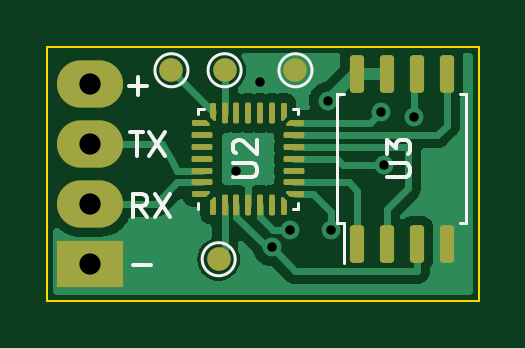
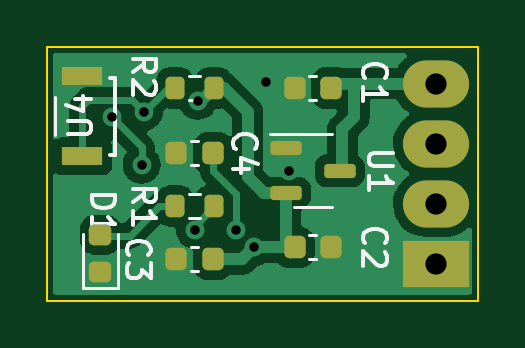
Circuit board: 11 layer files. Board 18.2 x 10.8 mm.
- bottom_copper: tiny-blackbox-B_Cu.gbl (32826 bytes)
- bottom_mask: tiny-blackbox-B_Mask.gbs (2261 bytes)
- paste: tiny-blackbox-B_Paste.gbp (2094 bytes)
- bottom_silk: tiny-blackbox-B_Silkscreen.gbo (11653 bytes)
- outline: tiny-blackbox-Edge_Cuts.gm1 (728 bytes)
- top_copper: tiny-blackbox-F_Cu.gtl (28326 bytes)
- top_mask: tiny-blackbox-F_Mask.gts (5313 bytes)
- paste: tiny-blackbox-F_Paste.gtp (5026 bytes)
- top_silk: tiny-blackbox-F_Silkscreen.gto (9352 bytes)
- drill: tiny-blackbox-NPTH.drl (291 bytes)
- drill: tiny-blackbox-PTH.drl (573 bytes)

=== bottom_copper: tiny-blackbox-B_Cu.gbl (32826 bytes, source omitted) ===
=== bottom_mask: tiny-blackbox-B_Mask.gbs (2261 bytes, source withheld) ===
=== paste: tiny-blackbox-B_Paste.gbp (2094 bytes, source withheld) ===
=== bottom_silk: tiny-blackbox-B_Silkscreen.gbo (11653 bytes, source omitted) ===
=== outline: tiny-blackbox-Edge_Cuts.gm1 ===
G04 #@! TF.GenerationSoftware,KiCad,Pcbnew,(7.0.0-0)*
G04 #@! TF.CreationDate,2023-04-22T22:08:33+02:00*
G04 #@! TF.ProjectId,tiny-blackbox,74696e79-2d62-46c6-9163-6b626f782e6b,rev?*
G04 #@! TF.SameCoordinates,Original*
G04 #@! TF.FileFunction,Profile,NP*
%FSLAX46Y46*%
G04 Gerber Fmt 4.6, Leading zero omitted, Abs format (unit mm)*
G04 Created by KiCad (PCBNEW (7.0.0-0)) date 2023-04-22 22:08:33*
%MOMM*%
%LPD*%
G01*
G04 APERTURE LIST*
G04 #@! TA.AperFunction,Profile*
%ADD10C,0.100000*%
G04 #@! TD*
G04 APERTURE END LIST*
D10*
X65000000Y-51250000D02*
X83250000Y-51250000D01*
X83250000Y-51250000D02*
X83250000Y-62000000D01*
X83250000Y-62000000D02*
X65000000Y-62000000D01*
X65000000Y-62000000D02*
X65000000Y-51250000D01*
M02*

=== top_copper: tiny-blackbox-F_Cu.gtl (28326 bytes, source omitted) ===
=== top_mask: tiny-blackbox-F_Mask.gts (5313 bytes, source withheld) ===
=== paste: tiny-blackbox-F_Paste.gtp (5026 bytes, source withheld) ===
=== top_silk: tiny-blackbox-F_Silkscreen.gto (9352 bytes, source omitted) ===
=== drill: tiny-blackbox-NPTH.drl ===
M48
; DRILL file {KiCad (7.0.0-0)} date Saturday, 22 April 2023 at 22:09:13
; FORMAT={-:-/ absolute / metric / decimal}
; #@! TF.CreationDate,2023-04-22T22:09:13+02:00
; #@! TF.GenerationSoftware,Kicad,Pcbnew,(7.0.0-0)
; #@! TF.FileFunction,NonPlated,1,2,NPTH
FMAT,2
METRIC
%
G90
G05
T0
M30

=== drill: tiny-blackbox-PTH.drl ===
M48
; DRILL file {KiCad (7.0.0-0)} date Saturday, 22 April 2023 at 22:09:13
; FORMAT={-:-/ absolute / metric / decimal}
; #@! TF.CreationDate,2023-04-22T22:09:13+02:00
; #@! TF.GenerationSoftware,Kicad,Pcbnew,(7.0.0-0)
; #@! TF.FileFunction,Plated,1,2,PTH
FMAT,2
METRIC
; #@! TA.AperFunction,Plated,PTH,ViaDrill
T1C0.400
; #@! TA.AperFunction,Plated,PTH,ComponentDrill
T2C0.900
%
G90
G05
T1
X73.0Y-56.5
X74.0Y-52.75
X74.5Y-59.75
X75.25Y-59.0
X76.873Y-53.546
X77.0Y-59.0
X79.139Y-54.0
X79.25Y-56.249
X80.5Y-54.25
T2
X66.8Y-52.82
X66.8Y-55.36
X66.8Y-57.9
X66.8Y-60.44
T0
M30

